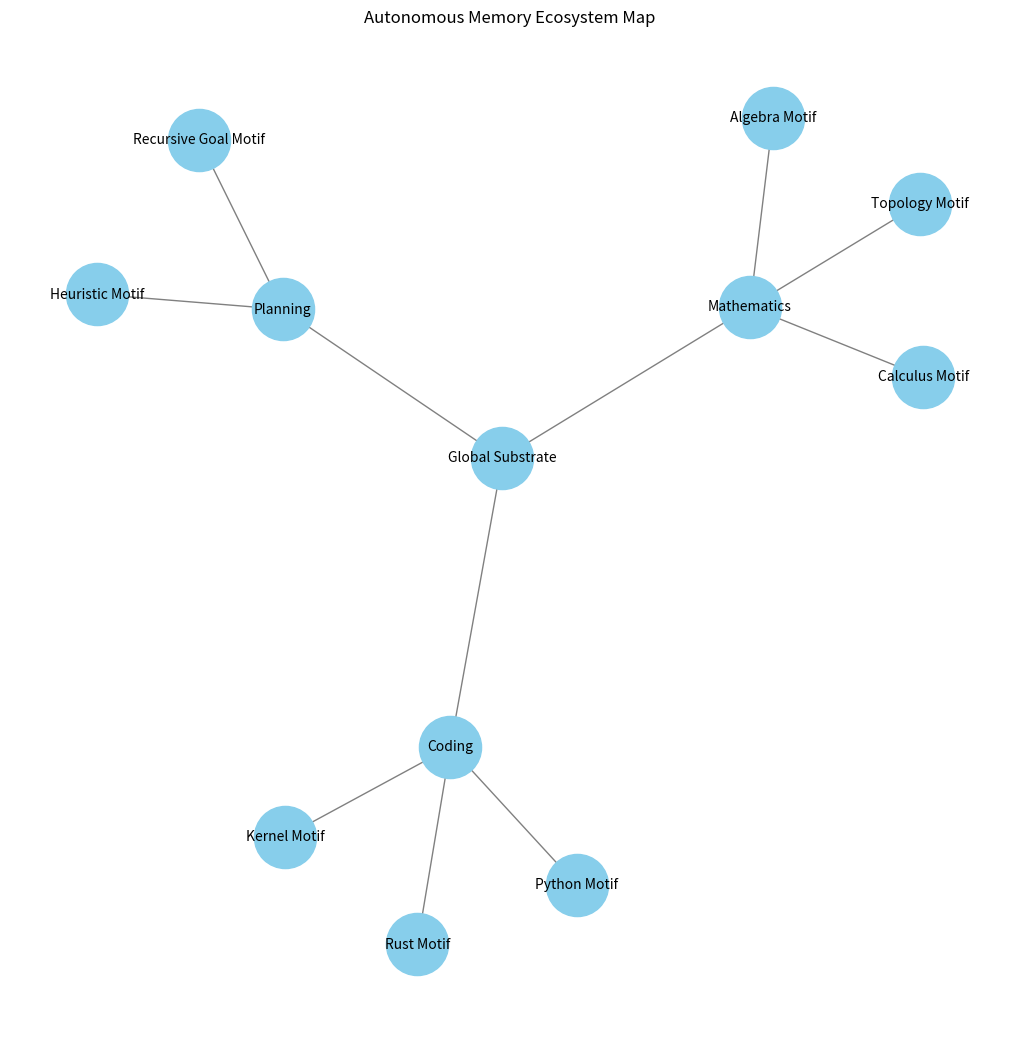

Recreate this plot in Python.
import matplotlib.pyplot as plt
import networkx as nx
from typing import Dict, List

def plot_memory_ecosystem_graph(categories: Dict[str, List[str]], save_path: str = "memory_ecosystem.png"):
    """
    Visualizes the hierarchical memory ecosystem and motif relationships.
    """
    G = nx.Graph()
    G.add_node("Global Substrate")
    
    for category, motifs in categories.items():
        G.add_node(category)
        G.add_edge("Global Substrate", category)
        for motif in motifs:
            G.add_node(motif)
            G.add_edge(category, motif)
            
    plt.figure(figsize=(10, 10))
    pos = nx.spring_layout(G)
    nx.draw(G, pos, with_labels=True, node_color='skyblue', node_size=2000, edge_color='gray', font_size=10)
    plt.title("Autonomous Memory Ecosystem Map")
    plt.savefig(save_path)
    plt.close()

if __name__ == "__main__":
    # Demo data
    data = {
        "Mathematics": ["Calculus Motif", "Topology Motif", "Algebra Motif"],
        "Coding": ["Python Motif", "Rust Motif", "Kernel Motif"],
        "Planning": ["Recursive Goal Motif", "Heuristic Motif"]
    }
    plot_memory_ecosystem_graph(data)
